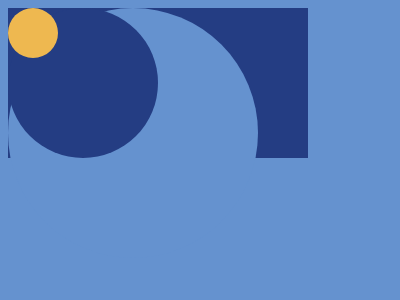

Give the HTML and CSS whose rendering is this image.

<!DOCTYPE html>
<html lang="en">
<head>
  <meta charset="UTF-8">
  <meta http-equiv="X-UA-Compatible" content="IE=edge">
  <meta name="viewport" content="width=device-width, initial-scale=1.0">
  <title>Document</title>
</head>
<body>
<div class='circle'></div>
<div class='square'></div>
<div class='circle2'></div>
<div class='circle3'></div>




<style>
  div {
    position: fixed;
  }

  .circle {
    z-index: 4;
    top: 125;
    left: 175;
    width: 50px;
    height: 50px;
    border-radius: 50%;
    background: #EEB850;
  }

  .square {
    z-index: 1;
    top: 75;
    left: 50;
    width: 300px;
    height: 150px;
    background: #243D83;
  }

  .circle2 {
    z-index: 2;
    top: 25;
    left: 75;
    width: 250px;
    height: 250px;
    border-radius: 50%;
    background: #6592CF;
  }

  .circle3 {
    z-index: 3;
    top: 75;
    left: 125;
    width: 150px;
    height: 150px;
    border-radius: 50%;
    background: #243D83;
  }

  html {
    background: #6592CF
  }
</style>

</body>
</html>